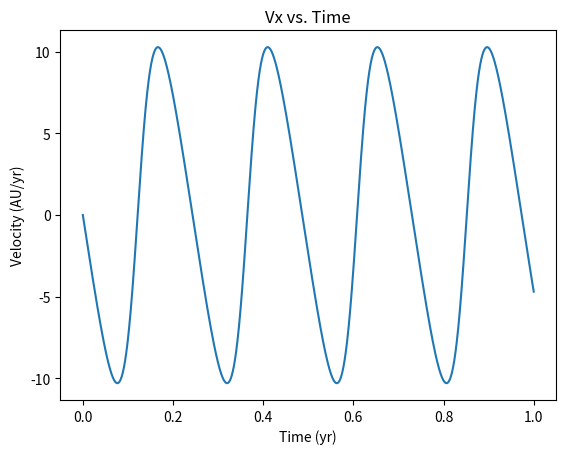
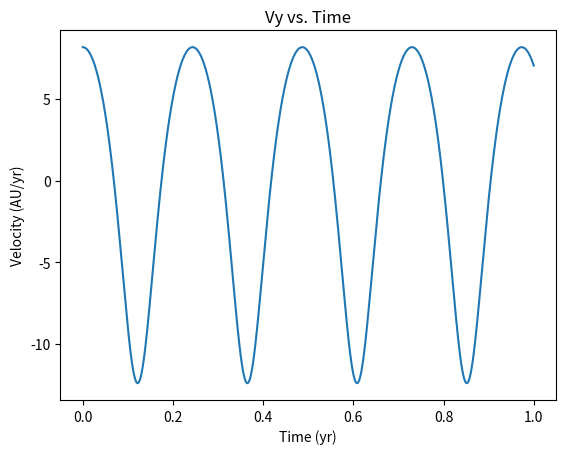
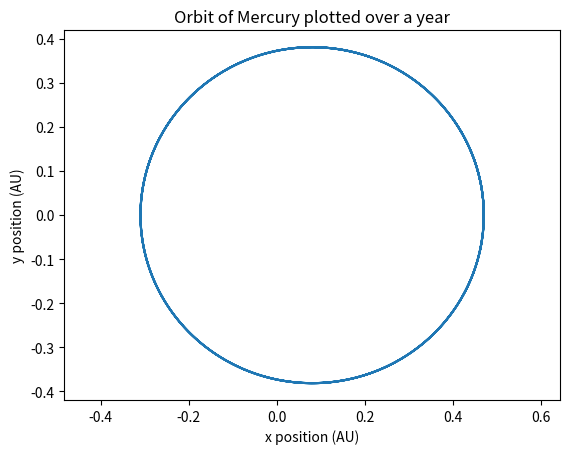
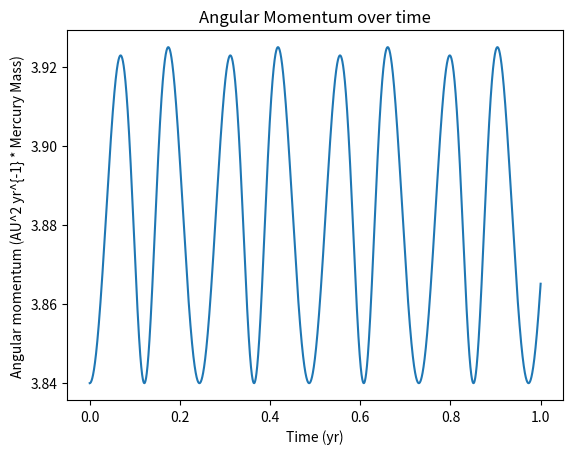
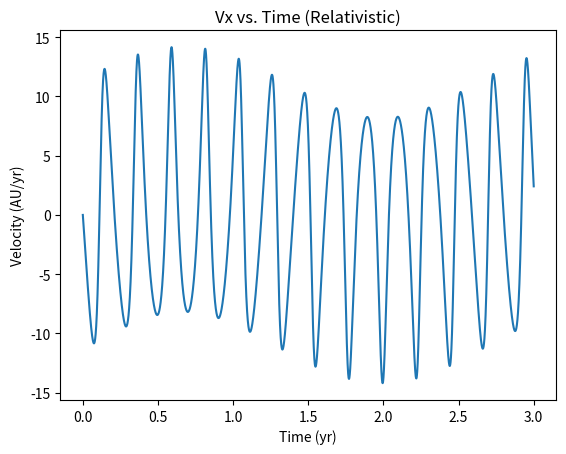
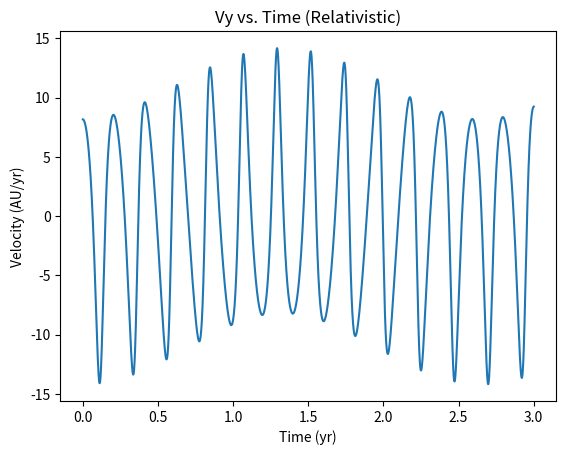
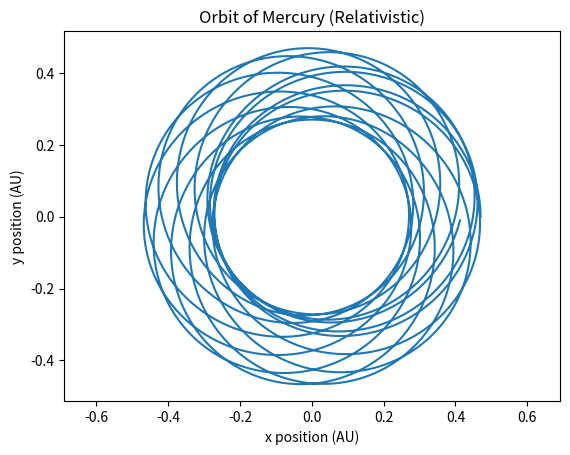
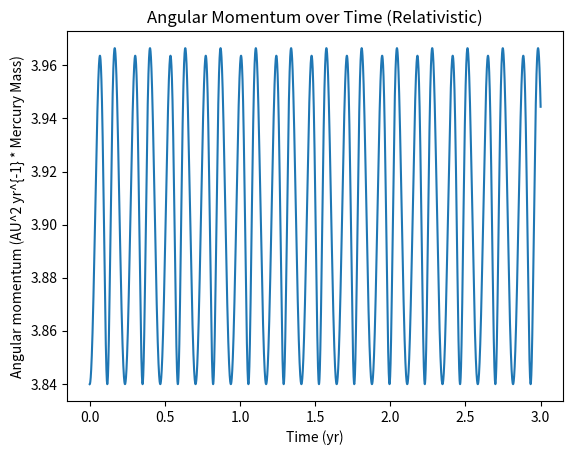

Generate these figures, in order, with matplotlib:
# -*- coding: utf-8 -*-
"""
Created on Mon Sep 14 12:21:56 2020

[redacted]
"""
import numpy as np
import matplotlib.pyplot as plt

# Question 1

def apply_vector_to_scalar(mat, func):
    """
    Apply a function to each individual column of a matrix.
    This is a helper function that makes my life easier.
    
    Parameters
    ----------
    mat : n x m array of type t
        arbitrary matrix
    func : function: n x 1 array of type t -> t
        arbitrary function with the aboe type signature

    Returns
    -------
    1 x m array of type t

    """
    m = mat.shape[1]
    result = np.zeros(m)
    for i in range(m):
        result[i] = func(mat[:, i])
    return result

#part (b)

"""
FUNCTION mercury_orbit(x_0, v_0, delta_t, n):
    INPUTS x_0, v_0: 2x1 array of floats
    INPUTS delta_t, n: float
    LET mu <- standard gravitational parameter of the sun (G * M_sun)
    LET x, v be empty 2xn arrays
    LET t be an empty 1xn array
    ASSIGN t[0] <- 0
    ASSIGN i <- 0
    ASSIGN x[:,0] <- x_0, v[:,0] <- v_0
    WHILE i < n:
        COMPUTE a = -mu * x[:,i] / r^3, where r = magnitude(x[:,i])
        ASSIGN v[:,i+1] <- v[:,i] + a * delta_t
        ASSIGN x[:,i+1] <- x[:,i] + v[:,i+1] * delta_t
        ASSIGN t[i+1] <- t[i] + delta_t
        INCREMENT i
    PLOT v[0,:] vs. t, v[1,:] vs. t, x[1, :] vs x[0, :]
"""

#part(c)

def solar_orbit(x_0, v_0, delta_t, n):
    """
    Return plotting data for orbit of an object going around
    the sun.
    
    Parameters
    ----------
    x_0 : 2x1 float array
        Initial position of object in AU
    v_0 : 2x1 float array
        Initial velocity of object in AU
    delta_t : float
        Increment of time between each iteration in years
    n : int
        Number of iterations
    Returns
    -------
    x: 2xn float array
        n 2x1 position vectors of the object
    v: 2xn float array
        n 2x1 velocity vectors of the object
    t: 1xn float array
        time vector for use as independent variable
    """
    x = np.zeros((2, n))
    v = np.zeros((2, n))
    t = np.zeros(n)
    mu =  39.5 #AU^3 yr^{-2} (mu = GM_sun)
    x[:, 0] = x_0
    v[:, 0] = v_0
    t[0] = 0
    for i in range(n-1):
        r = np.linalg.norm(x[:, i])
        a = -mu * x[:, i] * r ** (-3)
        v[:, i + 1] = v[:, i] + a * delta_t
        x[:, i + 1] = x[:, i] + v[:, i + 1] * delta_t
        t[i + 1] = t[i] + delta_t
    return x, v, t

def solar_orbit_first_correction(x_0, v_0, delta_t, n, alpha):
    """
    Plot orbit of an object going around the sun.
    
    Parameters
    ----------
    x_0 : 2x1 float array
        Initial position of object in AU
    v_0 : 2x1 float array
        Initial velocity of object in AU
    delta_t : float
        Increment of time between each iteration in years
    n : int
        Number of iterations
    alpha : float
        Parameter for reletavistic correction
    Returns
    -------
    x: 2xn float array
        n 2x1 position vectors of the object
    v: 2xn float array
        n 2x1 velocity vectors of the object
    t: 1xn float array
        time vector for use as independent variable
    """
    x = np.zeros((2, n))
    v = np.zeros((2, n))
    t = np.zeros(n)
    mu =  39.5 #AU^3 yr^{-2} (mu = GM_sun)
    x[:, 0] = x_0
    v[:, 0] = v_0
    t[0] = 0
    for i in range(n-1):
        r = np.linalg.norm(x[:, i])
        a = -mu * (1 + alpha / (r ** 2)) * x[:, i] * r ** (-3)
        v[:, i + 1] = v[:, i] + a * delta_t
        x[:, i + 1] = x[:, i] + v[:, i + 1] * delta_t
        t[i + 1] = t[i] + delta_t
    return x, v, t

x, v, t = solar_orbit(np.array([0.47, 0]), np.array([0, 8.17]), 0.0001, 10000)
plt.figure(1)
plt.title("Vx vs. Time")
plt.xlabel("Time (yr)")
plt.ylabel("Velocity (AU/yr)")
plt.plot(t, v[0, :])
plt.figure(2)
plt.title("Vy vs. Time")
plt.xlabel("Time (yr)")
plt.ylabel("Velocity (AU/yr)")
plt.plot(t, v[1, :])
plt.figure(3)
plt.axis("equal")
plt.title("Orbit of Mercury plotted over a year")
plt.xlabel("x position (AU)")
plt.ylabel("y position (AU)")
plt.plot(x[0, :], x[1, :])
plt.figure(4)
plt.title("Angular Momentum over time")
plt.xlabel("Time (yr)")
plt.ylabel("Angular momentum (AU^2 yr^{-1} * Mercury Mass)")
plt.plot(t, apply_vector_to_scalar(x, np.linalg.norm) * apply_vector_to_scalar(v, np.linalg.norm))
x_c, v_c, t_c = solar_orbit_first_correction(np.array([0.47, 0]), np.array([0, 8.17]), 0.0001, 30000, 0.01)
plt.figure(5)
plt.title("Vx vs. Time (Relativistic)")
plt.xlabel("Time (yr)")
plt.ylabel("Velocity (AU/yr)")
plt.plot(t_c, v_c[0, :])
plt.figure(6)
plt.title("Vy vs. Time (Relativistic)")
plt.xlabel("Time (yr)")
plt.ylabel("Velocity (AU/yr)")
plt.plot(t_c, v_c[1, :])
plt.figure(7)
plt.axis("equal")
plt.title("Orbit of Mercury (Relativistic)")
plt.xlabel("x position (AU)")
plt.ylabel("y position (AU)")
plt.plot(x_c[0, :], x_c[1, :])
plt.figure(8)
plt.title("Angular Momentum over Time (Relativistic)")
plt.xlabel("Time (yr)")
plt.ylabel("Angular momentum (AU^2 yr^{-1} * Mercury Mass)")
plt.plot(t_c, apply_vector_to_scalar(x_c, np.linalg.norm) * apply_vector_to_scalar(v_c, np.linalg.norm))

# r = apply_vector_to_scalar(x, np.linalg.norm)
# a = (np.min(r) + np.max(r)) / 2
# print(1 - np.min(r) / a)